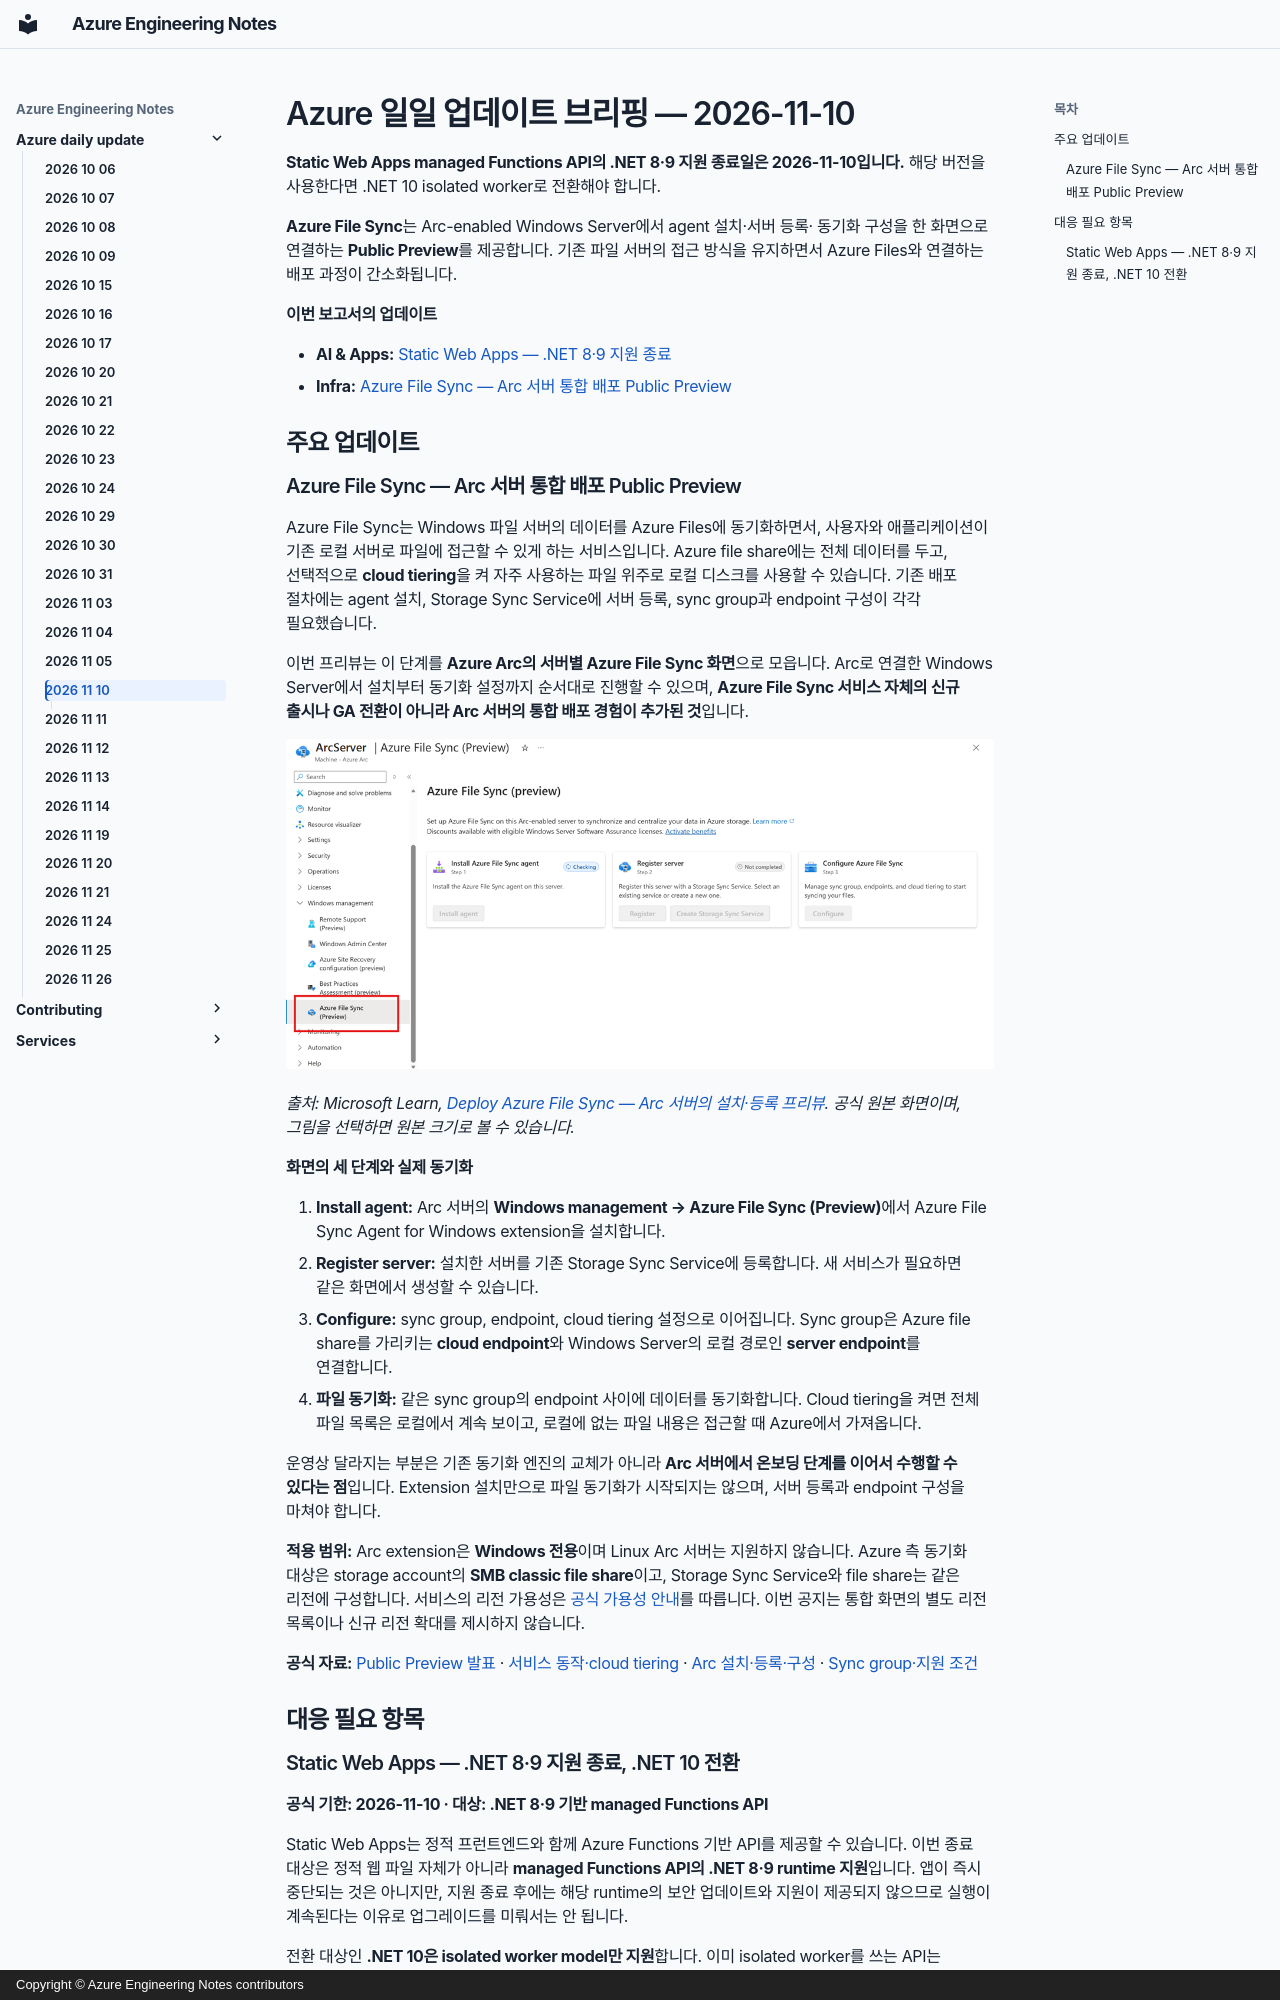

repository: daeungo1/devguidesample · page: azure-daily-update/2026-11-10/index.html · generator: mkdocs · copyright: Copyright © Azure Engineering Notes contributors

---
title: Azure Daily Update — 2026-11-10
description: Arc-enabled Windows Server의 Azure File Sync 통합 배포 프리뷰와 Static Web Apps managed API의 .NET 10 전환
report_date: 2026-11-10
generated_at: 2026-11-11T09:05:39+09:00
---

# Azure 일일 업데이트 브리핑 — 2026-11-10

**Static Web Apps managed Functions API의 .NET 8·9 지원 종료일은
2026-11-10입니다.** 해당 버전을 사용한다면 .NET 10 isolated worker로
전환해야 합니다.

**Azure File Sync**는 Arc-enabled Windows Server에서 agent 설치·서버 등록·
동기화 구성을 한 화면으로 연결하는 **Public Preview**를 제공합니다.
기존 파일 서버의 접근 방식을 유지하면서 Azure Files와 연결하는 배포 과정이
간소화됩니다.

**이번 보고서의 업데이트**

- **AI & Apps:** [Static Web Apps — .NET 8·9 지원 종료](#static-web-apps-dotnet)
- **Infra:** [Azure File Sync — Arc 서버 통합 배포 Public Preview](#file-sync-arc)

## 주요 업데이트

### Azure File Sync — Arc 서버 통합 배포 Public Preview { #file-sync-arc }

Azure File Sync는 Windows 파일 서버의 데이터를 Azure Files에 동기화하면서,
사용자와 애플리케이션이 기존 로컬 서버로 파일에 접근할 수 있게 하는 서비스입니다.
Azure file share에는 전체 데이터를 두고, 선택적으로 **cloud tiering**을 켜
자주 사용하는 파일 위주로 로컬 디스크를 사용할 수 있습니다.
기존 배포 절차에는 agent 설치, Storage Sync Service에 서버 등록,
sync group과 endpoint 구성이 각각 필요했습니다.

이번 프리뷰는 이 단계를 **Azure Arc의 서버별 Azure File Sync 화면**으로
모읍니다. Arc로 연결한 Windows Server에서 설치부터 동기화 설정까지 순서대로
진행할 수 있으며, **Azure File Sync 서비스 자체의 신규 출시나 GA 전환이 아니라
Arc 서버의 통합 배포 경험이 추가된 것**입니다.

[![Arc 서버의 Windows management 메뉴에서 Azure File Sync를 선택하면 agent 설치, 서버 등록, 동기화 구성의 세 단계가 나란히 표시되는 공식 화면](images/arc-file-sync-page.png)](images/arc-file-sync-page.png)

*출처: Microsoft Learn,
[Deploy Azure File Sync — Arc 서버의 설치·등록 프리뷰](https://learn.microsoft.com/azure/storage/file-sync/file-sync-deployment-guide#install-and-register-from-the-azure-file-sync-page-on-an-arc-enabled-server-preview).
공식 원본 화면이며, 그림을 선택하면 원본 크기로 볼 수 있습니다.*

**화면의 세 단계와 실제 동기화**

1. **Install agent:** Arc 서버의 **Windows management → Azure File Sync
   (Preview)**에서 Azure File Sync Agent for Windows extension을 설치합니다.
2. **Register server:** 설치한 서버를 기존 Storage Sync Service에 등록합니다.
   새 서비스가 필요하면 같은 화면에서 생성할 수 있습니다.
3. **Configure:** sync group, endpoint, cloud tiering 설정으로 이어집니다.
   Sync group은 Azure file share를 가리키는 **cloud endpoint**와
   Windows Server의 로컬 경로인 **server endpoint**를 연결합니다.
4. **파일 동기화:** 같은 sync group의 endpoint 사이에 데이터를 동기화합니다.
   Cloud tiering을 켜면 전체 파일 목록은 로컬에서 계속 보이고,
   로컬에 없는 파일 내용은 접근할 때 Azure에서 가져옵니다.

운영상 달라지는 부분은 기존 동기화 엔진의 교체가 아니라 **Arc 서버에서
온보딩 단계를 이어서 수행할 수 있다는 점**입니다. Extension 설치만으로 파일
동기화가 시작되지는 않으며, 서버 등록과 endpoint 구성을 마쳐야 합니다.

**적용 범위:** Arc extension은 **Windows 전용**이며 Linux Arc 서버는 지원하지
않습니다. Azure 측 동기화 대상은 storage account의 **SMB classic file share**이고,
Storage Sync Service와 file share는 같은 리전에 구성합니다.
서비스의 리전 가용성은
[공식 가용성 안내](https://learn.microsoft.com/azure/storage/file-sync/file-sync-planning#azure-file-sync-region-availability)를
따릅니다. 이번 공지는 통합 화면의 별도 리전 목록이나 신규 리전 확대를 제시하지 않습니다.

**공식 자료:**
[Public Preview 발표](https://azure.microsoft.com/updates?id=579854) ·
[서비스 동작·cloud tiering](https://learn.microsoft.com/azure/storage/file-sync/file-sync-introduction) ·
[Arc 설치·등록·구성](https://learn.microsoft.com/azure/storage/file-sync/file-sync-deployment-guide#install-and-register-from-the-azure-file-sync-page-on-an-arc-enabled-server-preview) ·
[Sync group·지원 조건](https://learn.microsoft.com/azure/storage/file-sync/file-sync-planning)

## 대응 필요 항목
